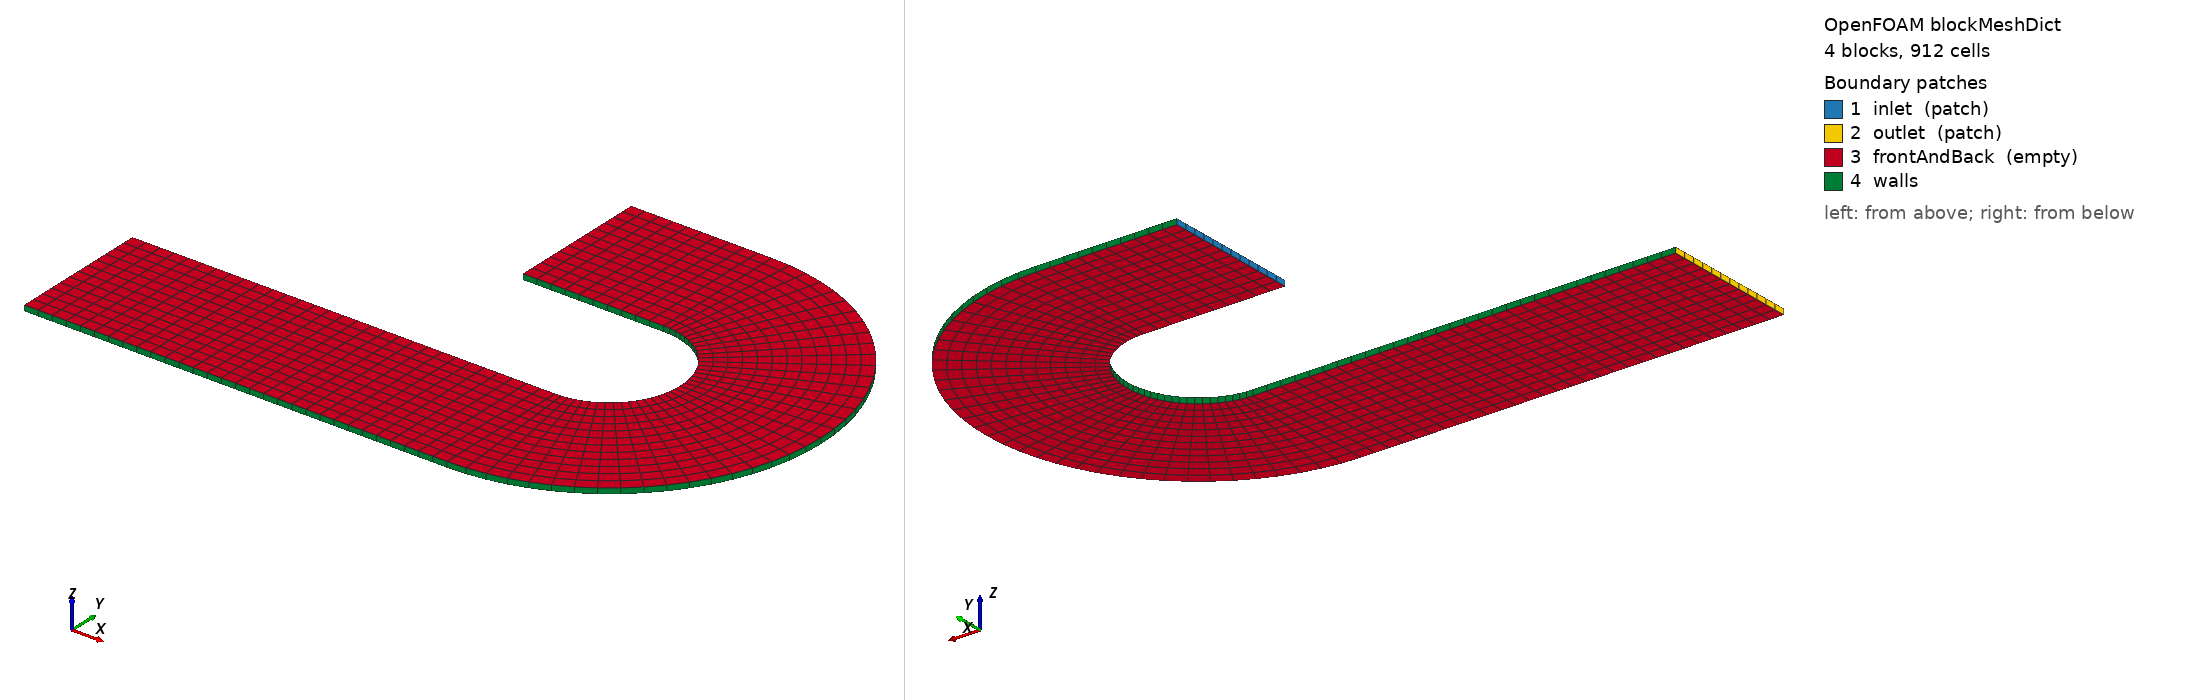

OpenFOAM case: the mesh blockMesh builds from blockMeshDict, 4 block(s), 912 cells. Boundary patches (legend numbers): 1 inlet (patch), 2 outlet (patch), 3 frontAndBack (empty), 4 walls. Left view from above one corner, right view from below the opposite corner. Boundary conditions: 5 field file(s) under 0/ or 0.orig/; 4 of 4 drawn patches have an entry in a shipped field file.

=== system/blockMeshDict ===
FoamFile
{
    format ascii;
    class dictionary;
    object blockMeshDict;
}

scale 0.001;

vertices
(
    (-50  25 -1) (0  25 -1) (0  75 -1) (-50  75 -1)
    (-150 -75 -1) (0 -75 -1) (0 -25 -1) (-150 -25 -1)
    (25 0 -1) (75 0 -1)
    (-50  25  1) (0  25  1) (0  75  1) (-50  75  1)
    (-150 -75  1) (0 -75  1) (0 -25  1) (-150 -25  1)
    (25 0 1) (75 0 1)
);

blocks
(
    hex (0 1 2 3 10 11 12 13) (10 12 1) simpleGrading (1 1 1)
    hex (4 5 6 7 14 15 16 17) (30 12 1) simpleGrading (1 1 1)
    hex (1 8 9 2 11 18 19 12) (18 12 1) simpleGrading (1 1 1)
    hex (5 9 8 6 15 19 18 16) (18 12 1) simpleGrading (1 1 1)
);

edges
(
    arc 1 8 origin (0 0 -1)
    arc 2 9 origin (0 0 -1)
    arc 11 18 origin (0 0 1)
    arc 12 19 origin (0 0 1)
    arc 6 8 origin (0 0 -1)
    arc 5 9 origin (0 0 -1)
    arc 16 18 origin (0 0 1)
    arc 15 19 origin (0 0 1)
);

boundary
(
    inlet
    {
        type patch;
        faces ((0 10 13 3));
    }
    outlet
    {
        type patch;
        faces ((4 14 17 7));
    }
    frontAndBack
    {
        type empty;
        faces
        (
            (0 3 2 1) (4 7 6 5) (1 2 9 8) (5 6 8 9)
            (10 11 12 13) (14 15 16 17) (11 18 19 12) (15 19 18 16)
        );
    }
);

defaultPatch
{
    name walls;
    type wall;
}


=== system/controlDict ===
FoamFile
{
    format ascii;
    class dictionary;
    object controlDict;
}

application simpleFoam;
startFrom startTime;
startTime 0;
stopAt endTime;
endTime 100;
deltaT 1;
writeControl timeStep;
writeInterval 100;
writeFormat ascii;
runTimeModifiable true;

libs ("libcurvatureCorrectionModels.so");


=== 0.orig/U ===
FoamFile
{
    format ascii;
    class volVectorField;
    object U;
}
dimensions [0 1 -1 0 0 0 0];
internalField uniform (10 0 0);
boundaryField
{
    inlet { type fixedValue; value uniform (10 0 0); }
    outlet { type inletOutlet; inletValue uniform (0 0 0); value uniform (10 0 0); }
    walls { type noSlip; }
    frontAndBack { type empty; }
}


=== 0.orig/k ===
FoamFile
{
    format ascii;
    class volScalarField;
    object k;
}
dimensions [0 2 -2 0 0 0 0];
internalField uniform 0.375;
boundaryField
{
    inlet { type fixedValue; value uniform 0.375; }
    outlet { type inletOutlet; inletValue uniform 0.375; value uniform 0.375; }
    walls { type kqRWallFunction; value uniform 0.375; }
    frontAndBack { type empty; }
}


=== 0.orig/nut ===
FoamFile
{
    format ascii;
    class volScalarField;
    object nut;
}
dimensions [0 2 -1 0 0 0 0];
internalField uniform 0;
boundaryField
{
    inlet { type calculated; value uniform 0; }
    outlet { type calculated; value uniform 0; }
    walls { type nutkWallFunction; value uniform 0; }
    frontAndBack { type empty; }
}


=== 0.orig/omega ===
FoamFile
{
    format ascii;
    class volScalarField;
    object omega;
}
dimensions [0 0 -1 0 0 0 0];
internalField uniform 100;
boundaryField
{
    inlet { type fixedValue; value uniform 100; }
    outlet { type inletOutlet; inletValue uniform 100; value uniform 100; }
    walls { type omegaWallFunction; value uniform 100; }
    frontAndBack { type empty; }
}


=== 0.orig/p ===
FoamFile
{
    format ascii;
    class volScalarField;
    object p;
}
dimensions [0 2 -2 0 0 0 0];
internalField uniform 0;
boundaryField
{
    inlet { type zeroGradient; }
    outlet { type fixedValue; value uniform 0; }
    walls { type zeroGradient; }
    frontAndBack { type empty; }
}
